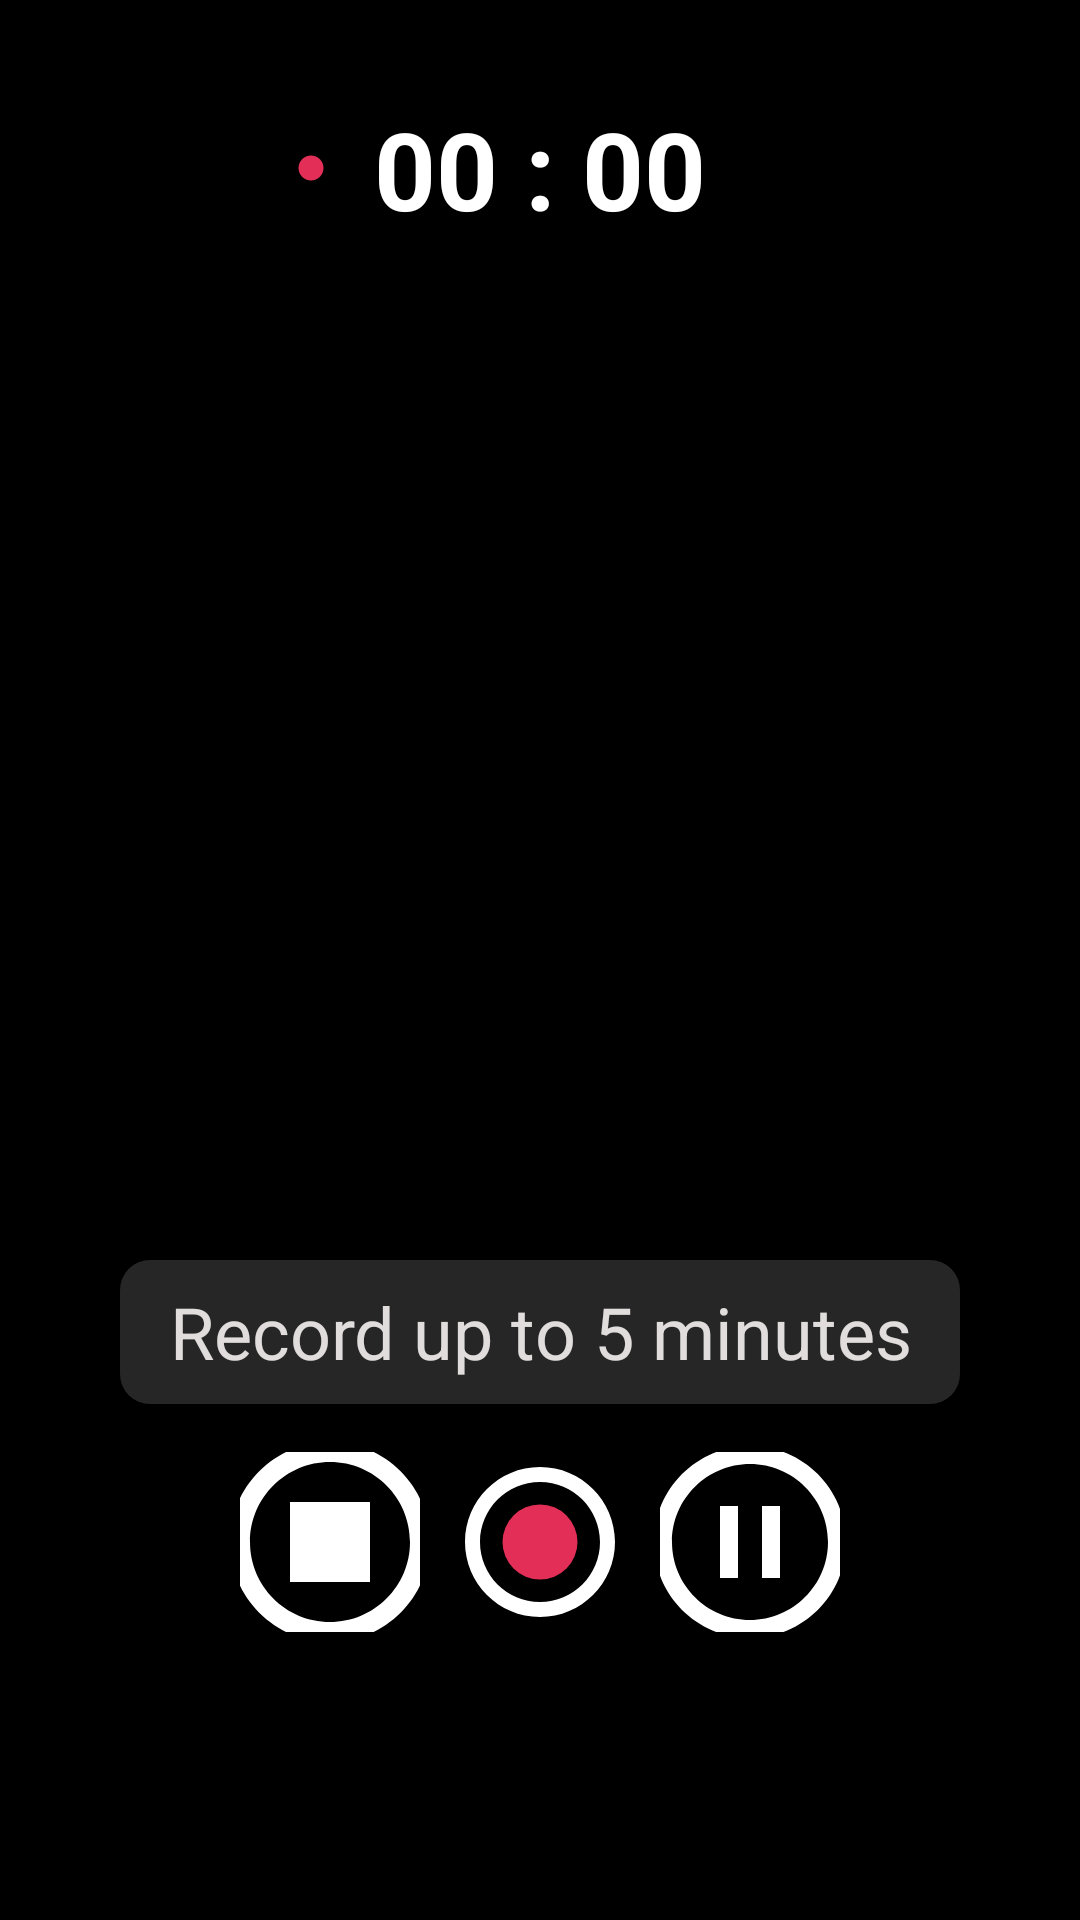

Layout XML and referenced resources for this Android screen:
<!-- AndroidManifest.xml: application theme Theme.ChordBox -->
<!-- res/layout/activity_music_record.xml -->
<?xml version="1.0" encoding="utf-8"?>
<androidx.constraintlayout.widget.ConstraintLayout xmlns:android="http://schemas.android.com/apk/res/android"
    xmlns:app="http://schemas.android.com/apk/res-auto"
    xmlns:tools="http://schemas.android.com/tools"
    android:layout_width="match_parent"
    android:layout_height="match_parent"
    android:background="@color/black">

    <TextView
        android:id="@+id/record_time_view"
        android:layout_width="wrap_content"
        android:layout_height="48dp"
        android:layout_marginTop="32dp"
        android:gravity="center"
        android:text="00 : 00"
        android:textColor="@color/white"
        android:textSize="36sp"
        android:textStyle="bold"
        app:layout_constraintEnd_toEndOf="parent"
        app:layout_constraintStart_toStartOf="parent"
        app:layout_constraintTop_toTopOf="parent" />
    
    <ImageButton
        android:id="@+id/stop_btn"
        android:layout_width="60dp"
        android:layout_height="60dp"
        android:layout_marginBottom="96dp"
        android:backgroundTint="@color/black"
        android:src="@drawable/ic_stop"
        app:layout_constraintBottom_toBottomOf="parent"
        app:layout_constraintEnd_toStartOf="@+id/pause_btn"
        app:layout_constraintStart_toStartOf="parent" />

    <ImageButton
        android:id="@+id/pause_btn"
        android:layout_width="60dp"
        android:layout_height="60dp"
        android:backgroundTint="@color/black"
        android:src="@drawable/ic_pause"
        app:layout_constraintEnd_toEndOf="parent"
        app:layout_constraintStart_toEndOf="@+id/stop_btn"
        app:layout_constraintTop_toTopOf="@+id/stop_btn" />

    <ImageButton
        android:id="@+id/record_btn"
        android:layout_width="60dp"
        android:layout_height="60dp"
        android:layout_marginBottom="96dp"
        android:backgroundTint="@color/black"
        android:src="@drawable/ic_radio_checked"
        app:layout_constraintBottom_toBottomOf="parent"
        app:layout_constraintEnd_toEndOf="parent"
        app:layout_constraintStart_toStartOf="parent" />

    <TextView
        android:id="@+id/record_warning"
        android:layout_width="0dp"
        android:layout_height="48dp"
        android:layout_marginStart="40dp"
        android:layout_marginEnd="40dp"
        android:layout_marginBottom="16dp"
        android:text="Record up to 5 minutes"
        android:textColor="#E1DDDD"
        android:textSize="24sp"
        android:gravity="center"
        android:background="@drawable/bg_record_limit"
        app:layout_constraintBottom_toTopOf="@+id/record_btn"
        app:layout_constraintEnd_toEndOf="parent"
        app:layout_constraintStart_toStartOf="parent" />

    <ImageView
        android:id="@+id/recording_view"
        android:layout_width="10dp"
        android:layout_height="10dp"
        android:layout_marginEnd="16dp"
        app:layout_constraintBottom_toBottomOf="@+id/record_time_view"
        app:layout_constraintEnd_toStartOf="@+id/record_time_view"
        app:layout_constraintTop_toTopOf="@+id/record_time_view"
        app:srcCompat="@drawable/ic_recording" />
</androidx.constraintlayout.widget.ConstraintLayout>
<!-- resources referenced by this layout -->
<resources>
  <color name="black">#FF000000</color>
  <color name="white">#FFFFFFFF</color>
  <!-- drawable bg_record_limit (drawable) -->
  <?xml version="1.0" encoding="utf-8"?>
  <shape xmlns:android="http://schemas.android.com/apk/res/android"
      android:shape="rectangle">
  
      <solid android:color="#262626"/>
      <corners android:bottomRightRadius="10dp"
          android:bottomLeftRadius="10dp"
          android:topLeftRadius="10dp"
          android:topRightRadius="10dp"/>
  </shape>
  <!-- drawable ic_pause (drawable) -->
  <vector xmlns:android="http://schemas.android.com/apk/res/android"
      android:width="80dp"
      android:height="80dp"
      android:viewportWidth="20"
      android:viewportHeight="20">
    <path
        android:pathData="M10,2c-4.42,0 -8,3.58 -8,8s3.58,8 8,8s8,-3.58 8,-8S14.42,2 10,2zM10,16.5c-3.58,0 -6.5,-2.92 -6.5,-6.5S6.42,3.5 10,3.5s6.5,2.92 6.5,6.5S13.58,16.5 10,16.5z"
        android:fillColor="#FFFFFF"/>
    <path
        android:pathData="M7.5,7h1.5v6h-1.5z"
        android:fillColor="#FFFFFF"/>
    <path
        android:pathData="M11,7h1.5v6h-1.5z"
        android:fillColor="#FFFFFF"/>
  </vector>
  <!-- drawable ic_radio_checked (drawable) -->
  <vector xmlns:android="http://schemas.android.com/apk/res/android"
      android:width="60dp"
      android:height="60dp"
      android:viewportWidth="24"
      android:viewportHeight="24">
    <path
        android:pathData="M12,2C6.48,2 2,6.48 2,12s4.48,10 10,10 10,-4.48 10,-10S17.52,2 12,2zM12,20c-4.42,0 -8,-3.58 -8,-8s3.58,-8 8,-8 8,3.58 8,8 -3.58,8 -8,8z"
        android:fillColor="#FFFFFF"/>
    <path
        android:pathData="M12,12m-5,0a5,5 0,1 1,10 0a5,5 0,1 1,-10 0"
        android:fillColor="#E32E57"/>
  </vector>
  <!-- drawable ic_recording (drawable) -->
  <vector xmlns:android="http://schemas.android.com/apk/res/android"
      android:width="48dp"
      android:height="48dp"
      android:tint="#E32E57"
      android:viewportWidth="24"
      android:viewportHeight="24">
      <path
          android:fillColor="@android:color/white"
          android:pathData="M12,2C6.48,2 2,6.48 2,12s4.48,10 10,10 10,-4.48 10,-10S17.52,2 12,2z" />
  </vector>
  <!-- drawable ic_stop (drawable) -->
  <vector xmlns:android="http://schemas.android.com/apk/res/android"
      android:width="80dp"
      android:height="80dp"
      android:tint="#FFFFFF"
      android:viewportWidth="24"
      android:viewportHeight="24">
      <path
          android:fillColor="@android:color/white"
          android:pathData="M12,2C6.48,2 2,6.48 2,12c0,5.52 4.48,10 10,10s10,-4.48 10,-10C22,6.48 17.52,2 12,2zM12,20c-4.42,0 -8,-3.58 -8,-8s3.58,-8 8,-8s8,3.58 8,8S16.42,20 12,20zM16,16H8V8h8V16z" />
  </vector>
  <style name="Theme.ChordBox" parent="Theme.MaterialComponents.Light.NoActionBar">
          
          <item name="colorPrimary">@color/colorPrimary</item>
          <item name="colorPrimaryVariant">@color/black</item>
          <item name="colorOnPrimary">#e1dddd</item>
          
          <item name="colorSecondary">@color/colorSecondary</item>
          <item name="colorSecondaryVariant">#aa002f</item>
          <item name="colorOnSecondary">@color/white</item>
          
          <item name="android:statusBarColor" tools:targetApi="l">?attr/colorPrimaryVariant</item>
          
          <item name="android:textColorPrimary">@color/white</item>
          <item name="android:textColor">@color/text_color</item>
          
      </style>
  <color name="colorPrimary">#222222</color>
  <color name="colorSecondary">#E32E57</color>
</resources>
